Image classification data set "dataset_main" (Markelowww/diplom on GitHub). Class labels (4): AMD, CSR, DME, ERM.

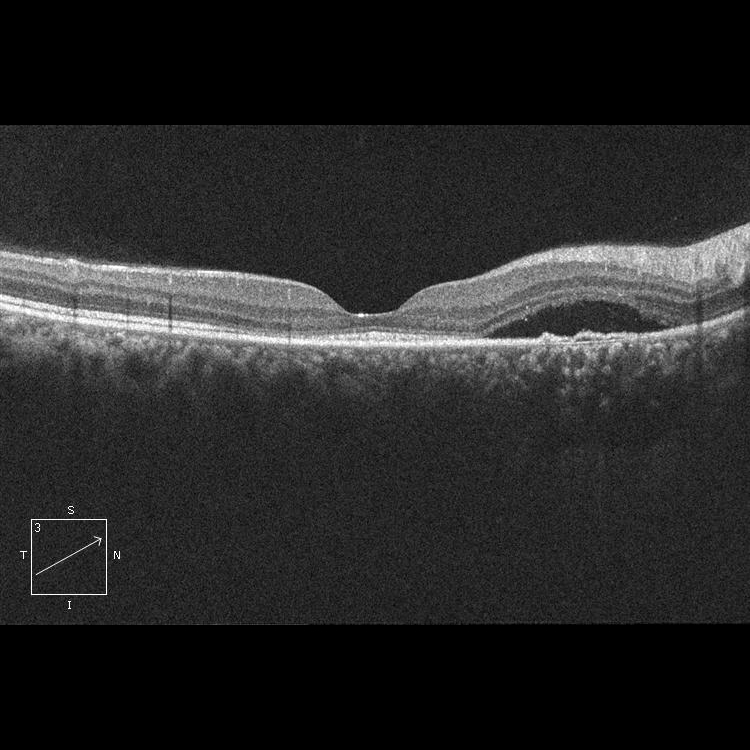
Label: CSR

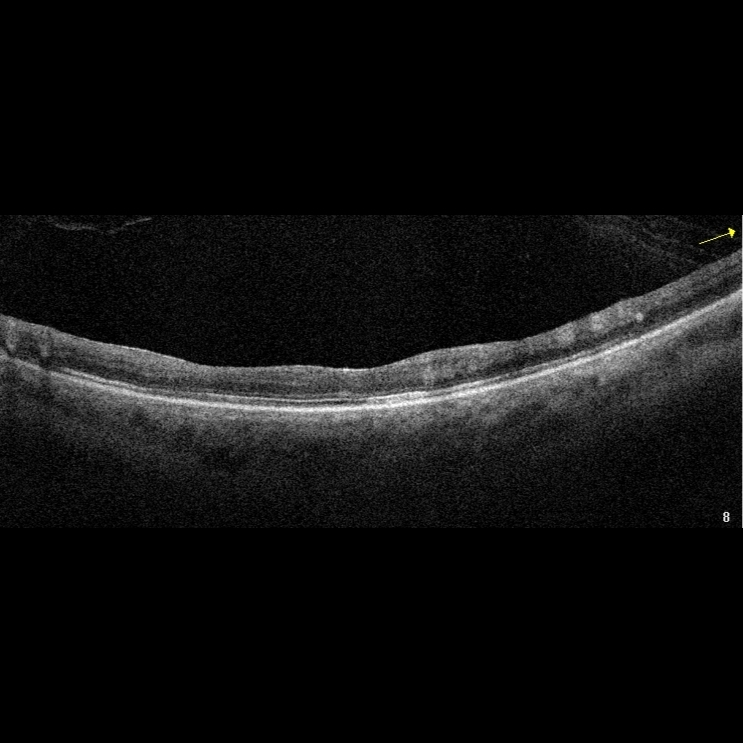
Label: AMD

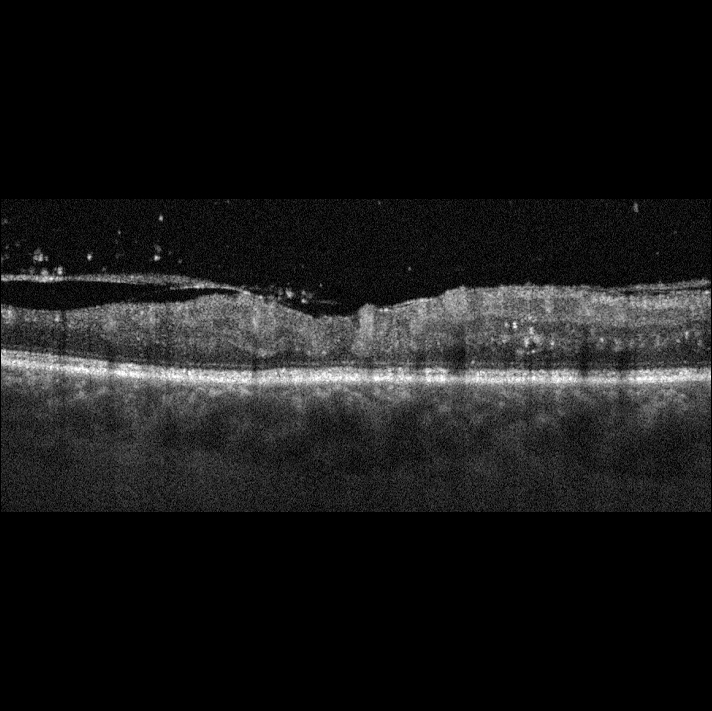
Label: DME

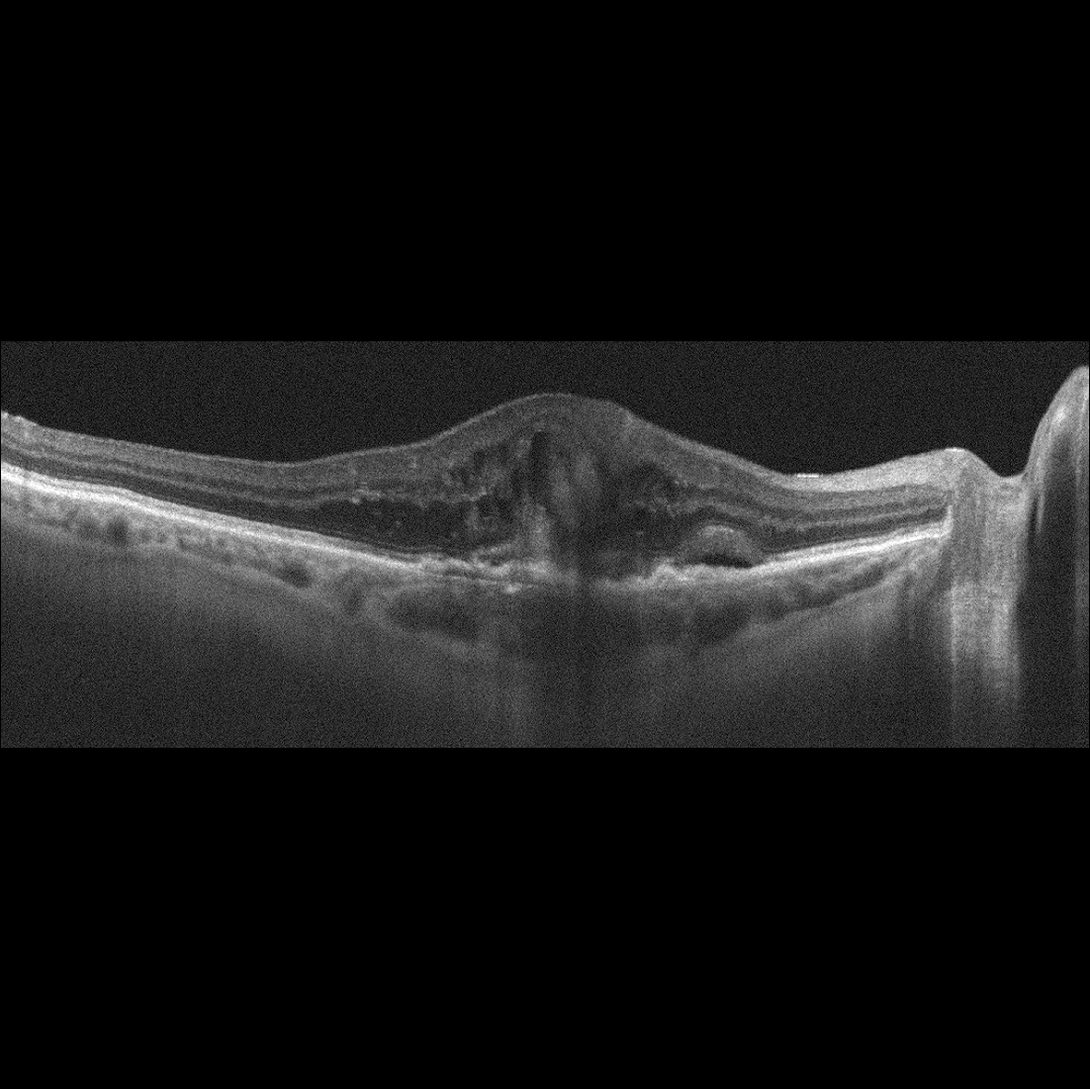
Label: AMD

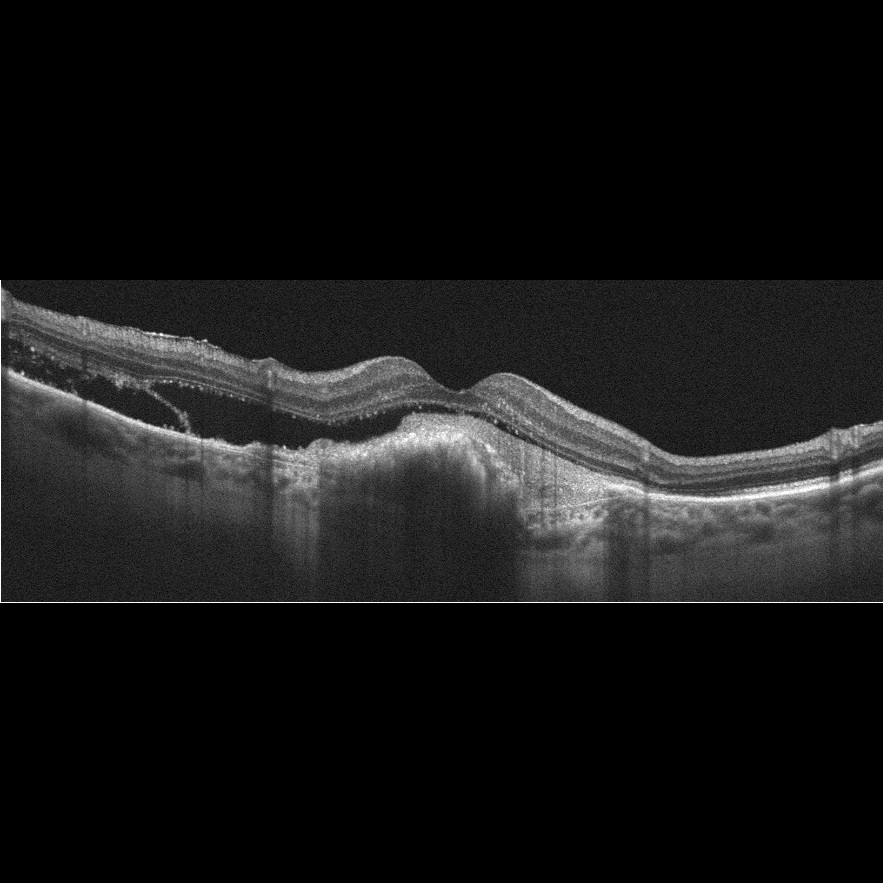
Label: AMD

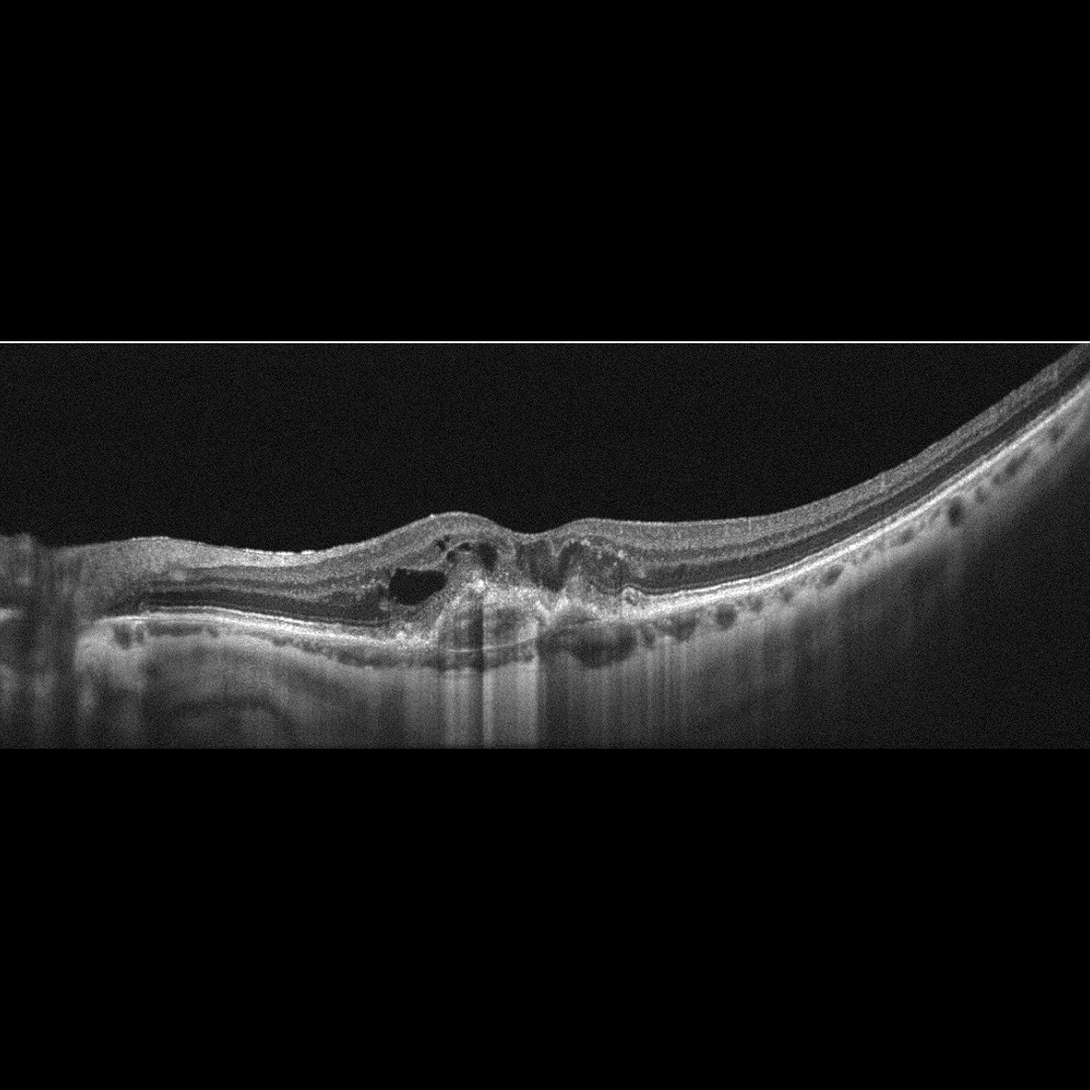
Label: AMD
